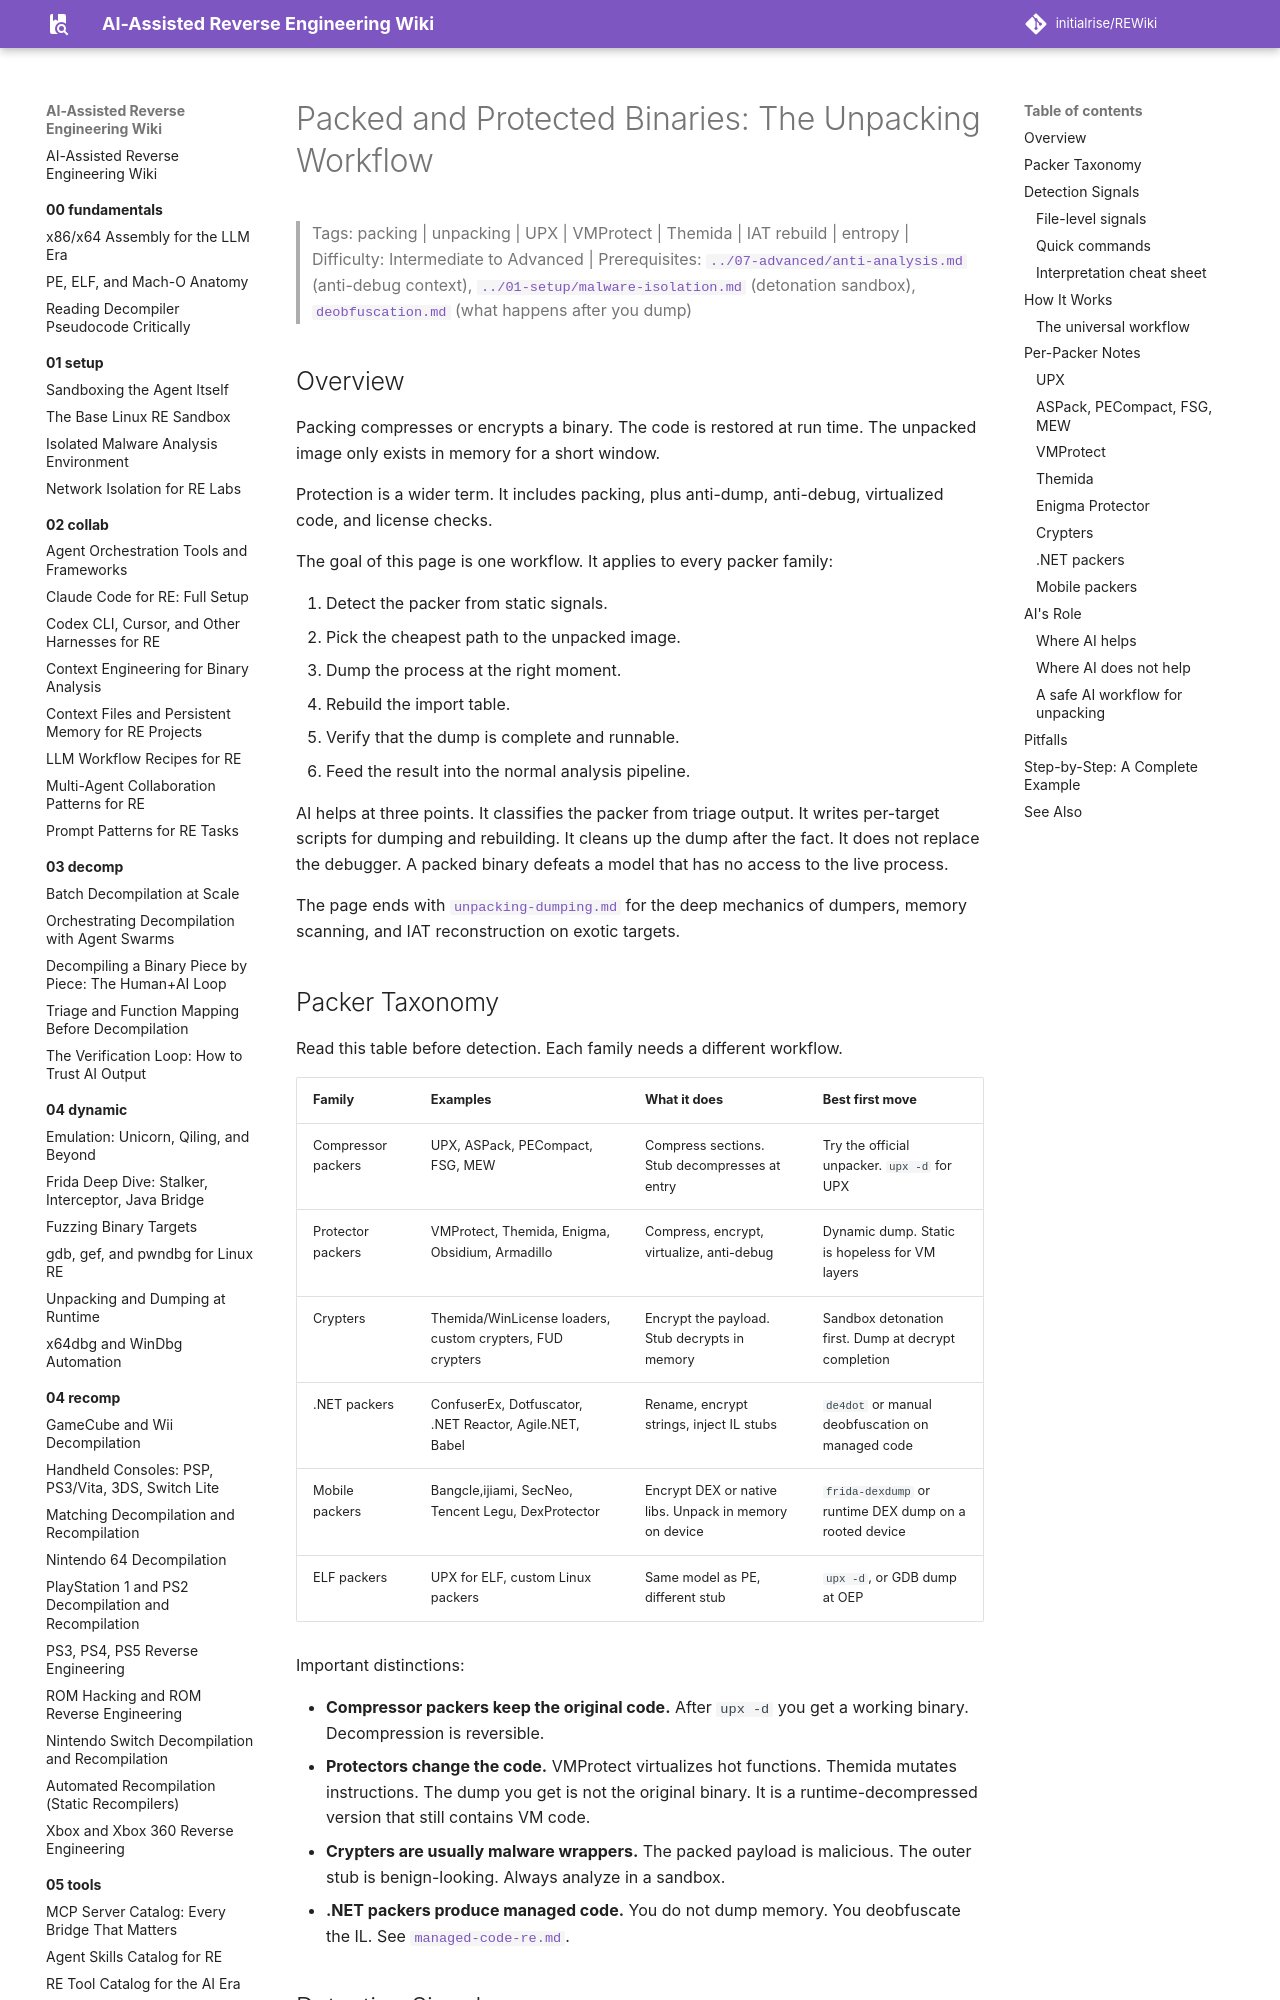

repository: initialrise/REWiki · page: 06-topics/packed-binaries/index.html · generator: mkdocs

# Packed and Protected Binaries: The Unpacking Workflow

> Tags: packing | unpacking | UPX | VMProtect | Themida | IAT rebuild | entropy | Difficulty: Intermediate to Advanced | Prerequisites: [`../07-advanced/anti-analysis.md`](../07-advanced/anti-analysis.md) (anti-debug context), [`../01-setup/malware-isolation.md`](../01-setup/malware-isolation.md) (detonation sandbox), [`deobfuscation.md`](deobfuscation.md) (what happens after you dump)

## Overview

Packing compresses or encrypts a binary. The code is restored at run time. The unpacked image only exists in memory for a short window.

Protection is a wider term. It includes packing, plus anti-dump, anti-debug, virtualized code, and license checks.

The goal of this page is one workflow. It applies to every packer family:

1. Detect the packer from static signals.
2. Pick the cheapest path to the unpacked image.
3. Dump the process at the right moment.
4. Rebuild the import table.
5. Verify that the dump is complete and runnable.
6. Feed the result into the normal analysis pipeline.

AI helps at three points. It classifies the packer from triage output. It writes per-target scripts for dumping and rebuilding. It cleans up the dump after the fact. It does not replace the debugger. A packed binary defeats a model that has no access to the live process.

The page ends with [`unpacking-dumping.md`](../04-dynamic/unpacking-dumping.md) for the deep mechanics of dumpers, memory scanning, and IAT reconstruction on exotic targets.

## Packer Taxonomy

Read this table before detection. Each family needs a different workflow.

| Family | Examples | What it does | Best first move |
|---|---|---|---|
| Compressor packers | UPX, ASPack, PECompact, FSG, MEW | Compress sections. Stub decompresses at entry | Try the official unpacker. `upx -d` for UPX |
| Protector packers | VMProtect, Themida, Enigma, Obsidium, Armadillo | Compress, encrypt, virtualize, anti-debug | Dynamic dump. Static is hopeless for VM layers |
| Crypters | Themida/WinLicense loaders, custom crypters, FUD crypters | Encrypt the payload. Stub decrypts in memory | Sandbox detonation first. Dump at decrypt completion |
| .NET packers | ConfuserEx, Dotfuscator, .NET Reactor, Agile.NET, Babel | Rename, encrypt strings, inject IL stubs | `de4dot` or manual deobfuscation on managed code |
| Mobile packers | Bangcle,ijiami, SecNeo, Tencent Legu, DexProtector | Encrypt DEX or native libs. Unpack in memory on device | `frida-dexdump` or runtime DEX dump on a rooted device |
| ELF packers | UPX for ELF, custom Linux packers | Same model as PE, different stub | `upx -d`, or GDB dump at OEP |

Important distinctions:

- **Compressor packers keep the original code.** After `upx -d` you get a working binary. Decompression is reversible.
- **Protectors change the code.** VMProtect virtualizes hot functions. Themida mutates instructions. The dump you get is not the original binary. It is a runtime-decompressed version that still contains VM code.
- **Crypters are usually malware wrappers.** The packed payload is malicious. The outer stub is benign-looking. Always analyze in a sandbox.
- **.NET packers produce managed code.** You do not dump memory. You deobfuscate the IL. See [`managed-code-re.md`](managed-code-re.md).
